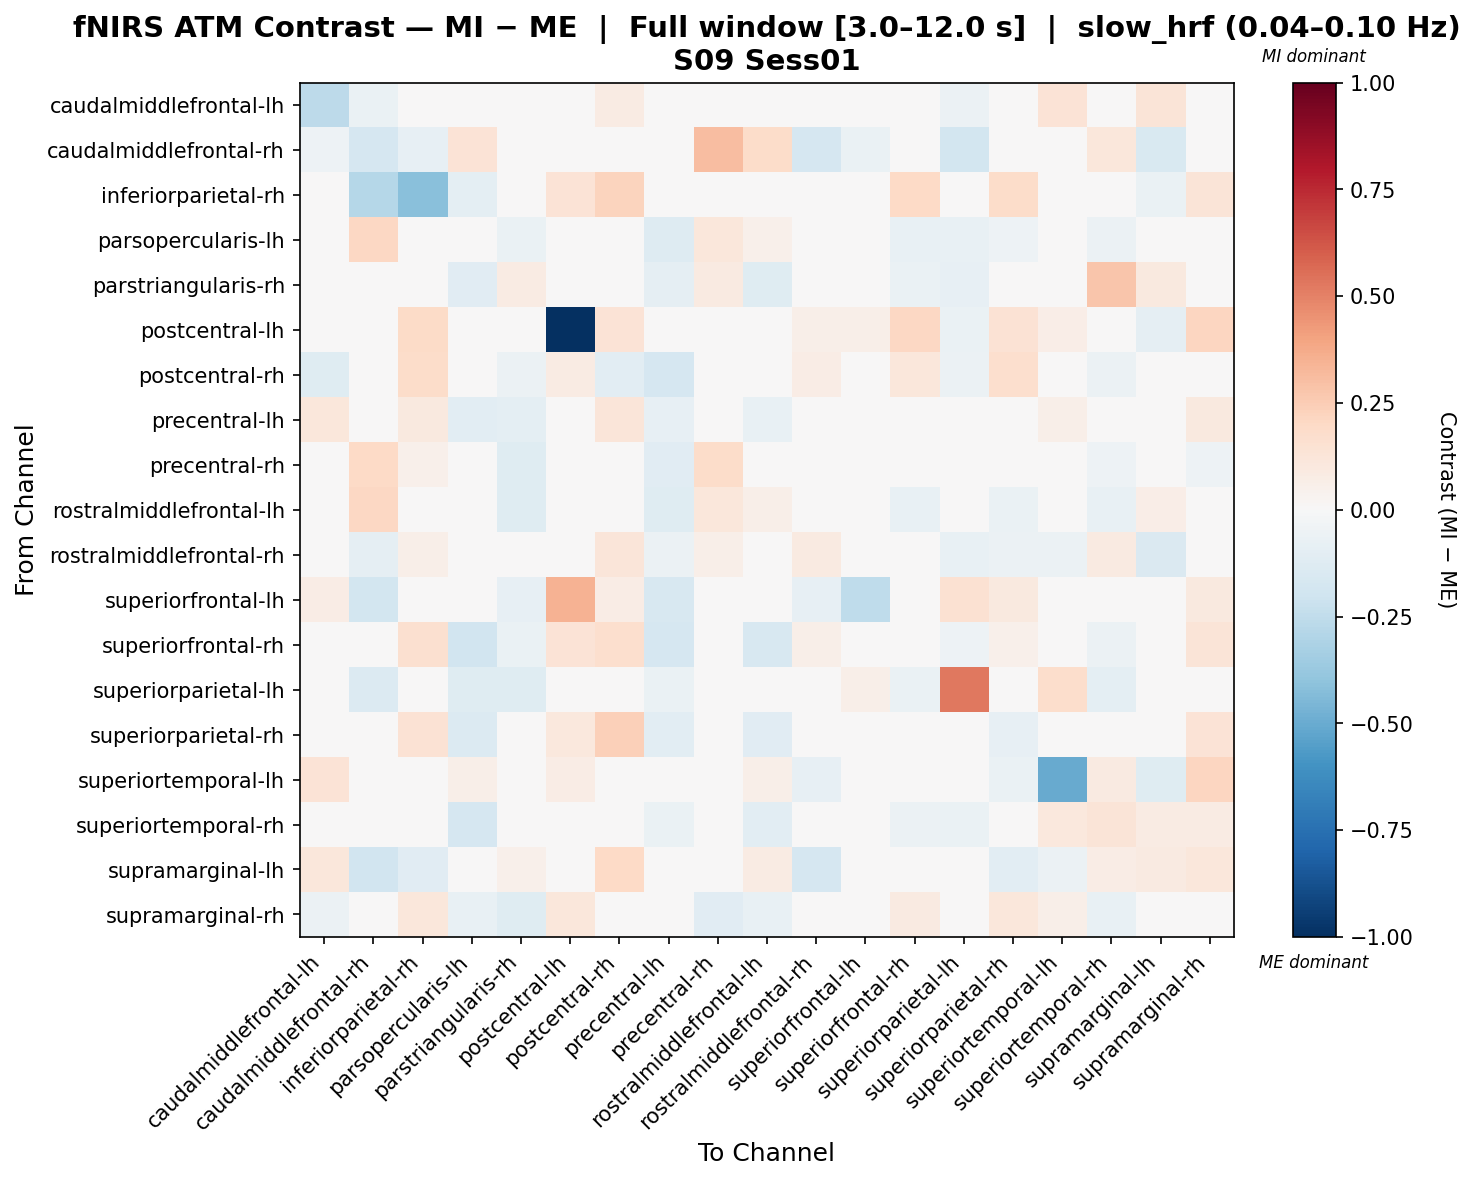

The file beside this chart, header and first rows:
, caudalmiddlefrontal-lh, caudalmiddlefrontal-rh, inferiorparietal-rh, parsopercularis-lh, parstriangularis-rh, postcentral-lh, postcentral-rh, precentral-lh, precentral-rh, rostralmiddlefrontal-lh, rostralmiddlefrontal-rh, superiorfrontal-lh, superiorfrontal-rh, superiorparietal-lh, superiorparietal-rh, superiortemporal-lh, superiortemporal-rh, supramarginal-lh, supramarginal-rh
caudalmiddlefrontal-lh, -0.2636, -0.06889, 0.00622, 0.0, 0.0, 0.02488, 0.07887, -0.0206, 0.0, 0.0, 0.0, 0.004665, 0.00622, -0.05905, 0.0311, 0.1405, 0.005442, 0.1279, -0.01361
caudalmiddlefrontal-rh, -0.05016, -0.1709, -0.08502, 0.1389, -0.01512, 0.0, 0.04573, 0.04573, 0.3122, 0.1801, -0.169, -0.06897, 0.02065, -0.186, 0.03064, 0.0, 0.1143, -0.151, 0.00777
inferiorparietal-rh, 0.003702, -0.2859, -0.4208, -0.0951, 0.0, 0.1338, 0.2244, -0.01152, 0.0219, -0.03668, 0.04833, 0.0, 0.203, -0.0426, 0.1863, 0.003702, 0.009177, -0.06923, 0.1275
parsopercularis-lh, 0.0, 0.2052, -0.01721, 0.01805, -0.06278, 0.0, -0.0175, -0.127, 0.1127, 0.05455, -0.006771, 0.0, -0.07233, -0.07276, -0.05352, 0.03152, -0.05992, 0.04329, 0.02455
parstriangularis-rh, 0.0, -0.002112, 0.0, -0.1147, 0.08339, 0.0, -0.03787, -0.09337, 0.09083, -0.1232, -0.01774, -0.01114, -0.0646, -0.08212, -0.04455, 0.03799, 0.2757, 0.09383, 0.009673
postcentral-lh, 0.0214, 0.007698, 0.1945, 0.007698, 0.0, -1.0, 0.134, 0.007698, 0.007698, 0.007698, 0.05706, 0.05932, 0.2093, -0.0679, 0.1477, 0.06476, 0.01483, -0.09147, 0.2179
postcentral-rh, -0.1224, 0.004655, 0.1845, -0.04613, -0.06009, 0.08453, -0.1056, -0.1651, -0.04613, -0.04613, 0.07805, -0.03046, 0.1094, -0.05544, 0.169, 0.01801, -0.06221, 0.04503, 0.04648
precentral-lh, 0.1106, 0.0311, 0.09431, -0.1052, -0.09888, 0.0, 0.12, -0.07986, -0.03494, -0.0737, -0.0295, -0.02421, -0.03876, -0.04425, 0.04552, 0.0622, -0.03587, 0.0, 0.1014
precentral-rh, 0.0, 0.1972, 0.05016, -0.03255, -0.1241, 0.0, -0.01951, -0.1098, 0.1824, -0.01545, 0.02508, 0.0, -0.02508, 0.002582, -0.02369, 0.0, -0.05352, 0.0, -0.05372
rostralmiddlefrontal-lh, 0.0, 0.2096, -0.00742, 0.008913, -0.1204, 0.0, -0.02236, -0.1218, 0.1125, 0.06025, 0.0, 0.0, -0.07525, -0.02052, -0.06823, 0.02405, -0.07769, 0.06412, 0.03429
rostralmiddlefrontal-rh, 0.0, -0.09223, 0.06204, -0.04319, 0.01514, 0.03769, 0.1225, -0.0617, 0.0622, 0.0, 0.09156, -0.02057, 0.0273, -0.07775, -0.05561, -0.0617, 0.09329, -0.1477, 0.04869
superiorfrontal-lh, 0.07577, -0.1859, 0.0, -0.04202, -0.08451, 0.351, 0.07068, -0.163, 0.0, 0.0, -0.08451, -0.2543, -0.02714, 0.1555, 0.09424, 0.0, 0.0, 0.0, 0.09424
superiorfrontal-rh, 0.008315, -0.004356, 0.1586, -0.1877, -0.0656, 0.1398, 0.1658, -0.165, -0.03929, -0.1575, 0.05535, 0.005885, 0.0102, -0.05102, 0.05258, 0.0, -0.05538, 0.0, 0.1293
superiorparietal-lh, -0.01518, -0.1328, -0.0157, -0.118, -0.121, 0.03278, -0.04859, -0.06378, -0.004243, -0.01718, -0.04219, 0.05689, -0.06378, 0.5282, -0.04028, 0.1796, -0.09391, 0.02157, -0.04233
superiorparietal-rh, 0.01705, -0.009317, 0.1473, -0.1338, -0.04842, 0.1063, 0.2375, -0.1074, -0.03127, -0.1162, -0.04212, 0.02609, 0.04416, -0.04279, -0.08096, -0.01811, -0.04476, -0.04035, 0.1372
superiortemporal-lh, 0.1402, 0.0, 0.0, 0.05553, 0.03577, 0.07237, 0.04461, 0.04461, 0.0, 0.05553, -0.08565, 0.0, 0.0, 0.02484, -0.06589, -0.5031, 0.0874, -0.1173, 0.2111
superiortemporal-rh, 0.04741, 0.03747, 0.01873, -0.166, -0.02402, 0.01896, 0.01281, -0.06449, -0.03929, -0.102, 0.01873, 0.0, -0.05705, -0.06271, -0.04301, 0.104, 0.1328, 0.08442, 0.08338
supramarginal-lh, 0.1149, -0.19, -0.1123, -0.02493, 0.05301, -0.01837, 0.2011, 0.0, 0.0, 0.07951, -0.1696, 0.0, 0.0, -0.03664, -0.1041, -0.06215, 0.07068, 0.0865, 0.1125
supramarginal-rh, -0.0576, -0.009887, 0.1098, -0.07545, -0.1213, 0.1117, 0.0425, 0.008099, -0.1108, -0.07259, 0.03319, 0.0169, 0.08941, -0.04158, 0.1132, 0.06204, -0.07411, 0.0251, -0.04862
